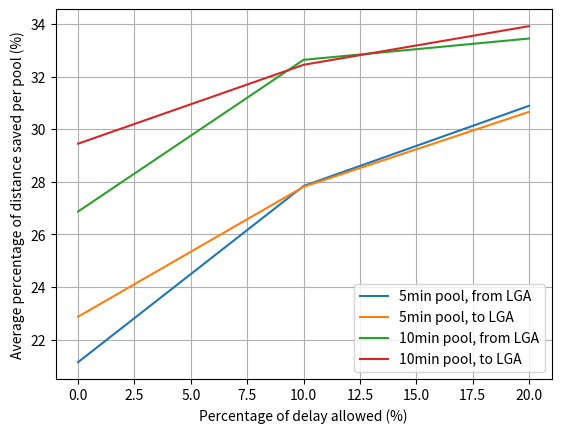

This figure's Python source: (Note: this script raises an exception after producing the figure.)
import os
import time
import numpy as np
import pandas as pd
import json
import matplotlib.pyplot as plt

class DelayTime: 
    def __init__(self):
        fig, ax = plt.subplots()
        x = [0, 10, 20]
        y1 = [21.14, 27.84, 30.89]    # 5min, from LGA
        y2 = [22.87, 27.81, 30.66]    # 5min, to LGA
        y3 = [26.87, 32.64, 33.45]    # 10min, from LGA
        y4 = [29.45, 32.45, 33.92]    # 10min, to LGA
        y5 = [22.09, 30.96, 40.06]    # 5min, from LGA
        y6 = [23.17, 29.40, 37.29]    # 5min, to LGA
        y7 = [27.90, 36.07, 43.39]    # 10min, from LGA
        y8 = [29.65, 35.19, 41.18]    # 10min, to LGA
        ax.plot(x, y1, label = "5min pool, from LGA")
        ax.plot(x, y2, label = "5min pool, to LGA")
        ax.plot(x, y3, label = "10min pool, from LGA")
        ax.plot(x, y4, label = "10min pool, to LGA")

        ax.set(xlabel='Percentage of delay allowed (%)', ylabel='Average percentage of distance saved per pool (%)')
        ax.grid()
        plt.legend()

        fig.savefig("Result/delay_time.png", dpi = 300)
        plt.xticks(x)
        # plt.show()


class DelayRides: 
    def __init__(self):
        fig, ax = plt.subplots()
        x = [0, 10, 20]
        y1 = [21.14, 27.84, 30.89]    # 5min, from LGA
        y2 = [22.87, 27.81, 30.66]    # 5min, to LGA
        y3 = [26.87, 32.64, 33.45]    # 10min, from LGA
        y4 = [29.45, 32.45, 33.92]    # 10min, to LGA
        y5 = [22.09, 30.96, 40.06]    # 5min, from LGA
        y6 = [23.17, 29.40, 37.29]    # 5min, to LGA
        y7 = [27.90, 36.07, 43.39]    # 10min, from LGA
        y8 = [29.65, 35.19, 41.18]    # 10min, to LGA
        ax.plot(x, y5, label = "5min pool, from LGA")
        ax.plot(x, y6, label = "5min pool, to LGA")
        ax.plot(x, y7, label = "10min pool, from LGA")
        ax.plot(x, y8, label = "10min pool, to LGA")

        ax.set(xlabel='Percentage of delay allowed (%)', ylabel='Average percentage of rides saved per pool (%)')
        ax.grid()
        plt.legend()

        fig.savefig("Result/delay_rides.png", dpi = 300)
        plt.xticks(x)
        # plt.show()
        

def main():
    DelayTime()
    DelayRides()


if __name__ == '__main__':
    main()  
